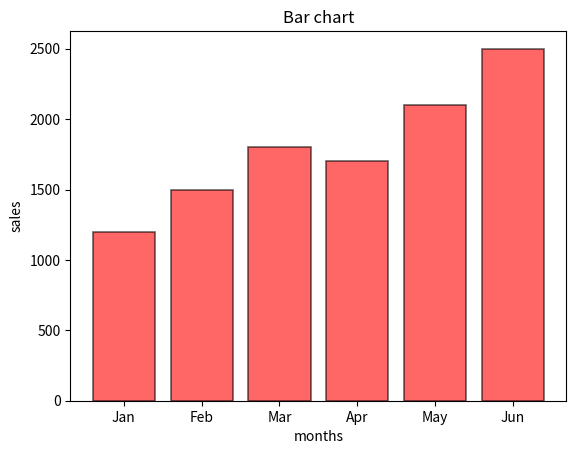

This chart was generated by the following Python code:
import matplotlib.pyplot as plt


months = ["Jan", "Feb", "Mar", "Apr", "May", "Jun"]

sales = [1200, 1500, 1800, 1700, 2100, 2500]

plt.bar(months,sales,color="red",edgecolor="black",linewidth=1.2,alpha=0.6)
plt.xlabel("months")
plt.ylabel("sales")
plt.title("Bar chart")
plt.show()
